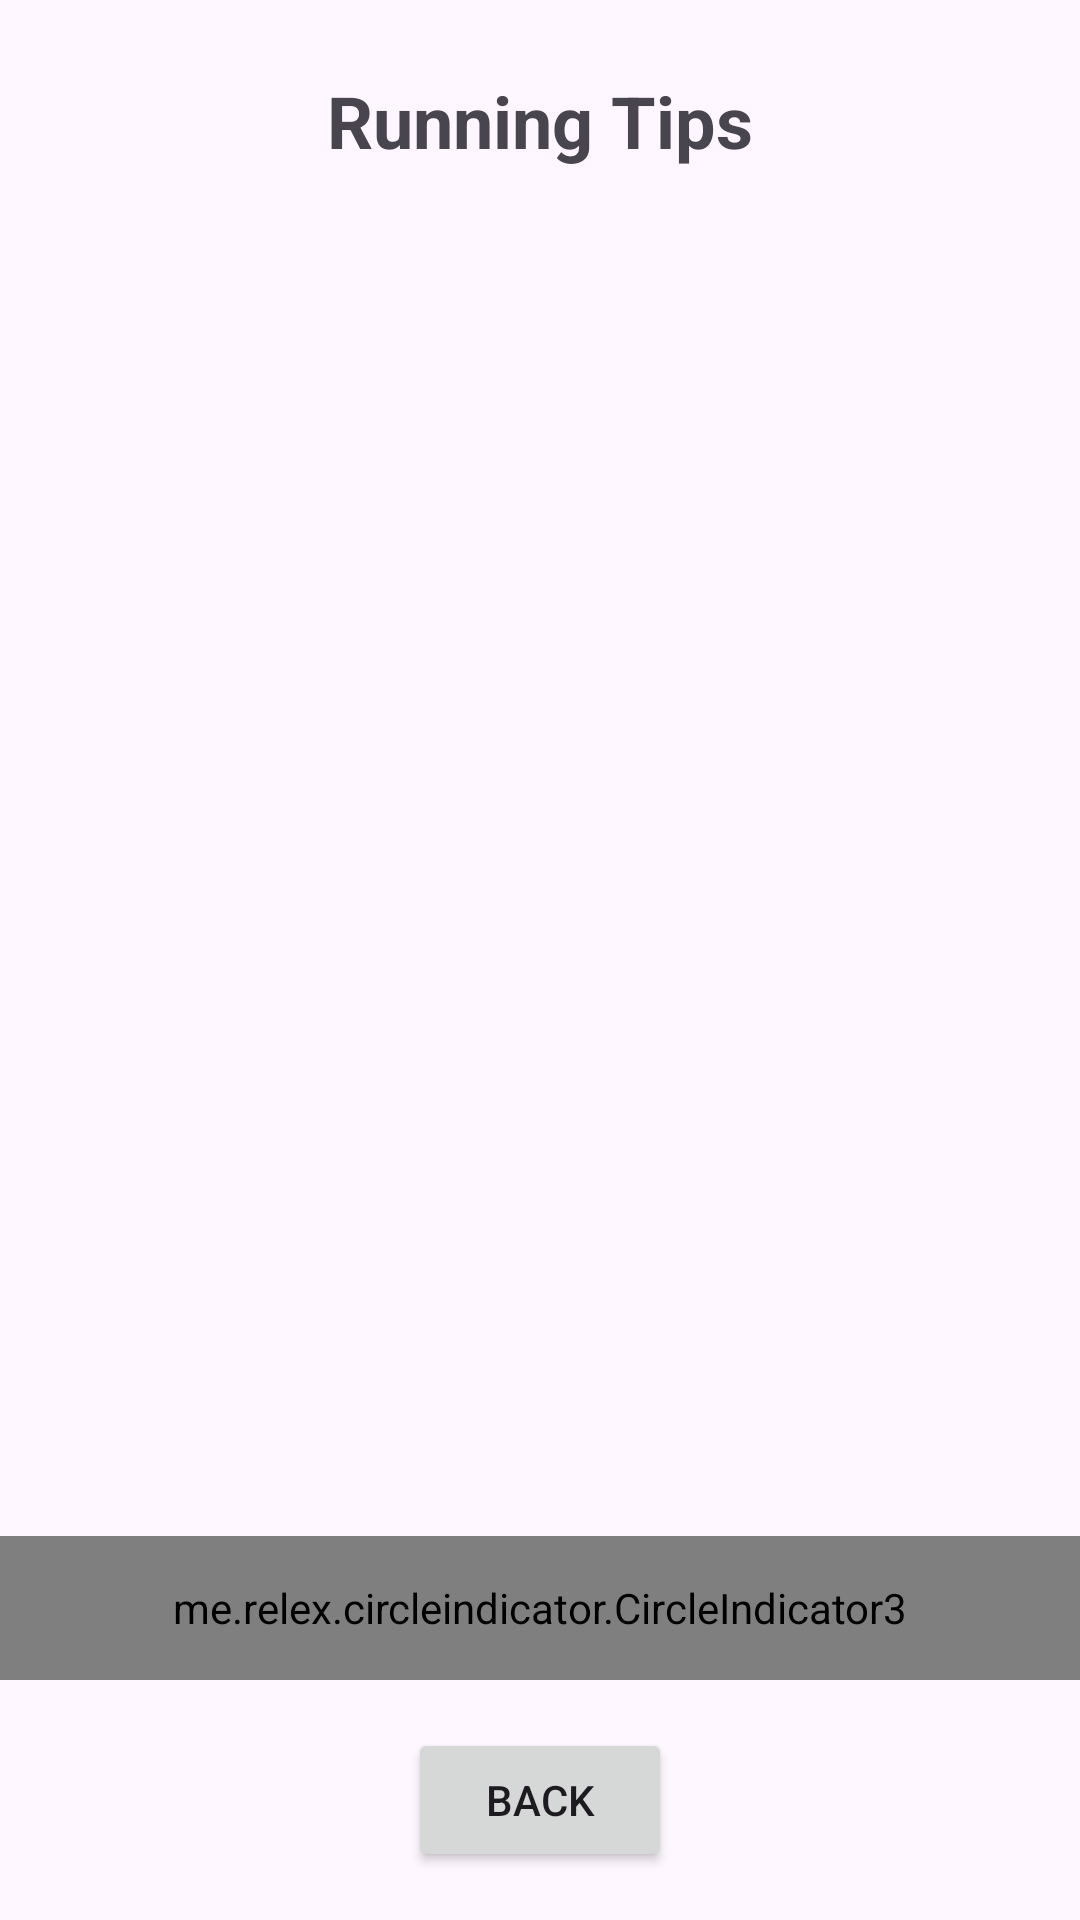

Here is an Android app screen rendered from its layout file. Give the layout XML and the strings, colors and styles it references.
<!-- AndroidManifest.xml: application theme Theme.BestWorkout -->
<!-- res/layout/activity_workout_advice.xml -->
<androidx.constraintlayout.widget.ConstraintLayout xmlns:android="http://schemas.android.com/apk/res/android"
    xmlns:app="http://schemas.android.com/apk/res-auto"
    android:layout_width="match_parent"
    android:layout_height="match_parent">

    <TextView
        android:id="@+id/workout_title"
        android:layout_width="wrap_content"
        android:layout_height="wrap_content"
        android:layout_marginTop="24dp"
        android:text="Running Tips"
        android:textSize="24sp"
        android:textStyle="bold"
        app:layout_constraintEnd_toEndOf="parent"
        app:layout_constraintStart_toStartOf="parent"
        app:layout_constraintTop_toTopOf="parent" />

    <androidx.viewpager2.widget.ViewPager2
        android:id="@+id/view_pager"
        android:layout_width="match_parent"
        android:layout_height="0dp"
        android:layout_marginTop="16dp"
        android:layout_marginBottom="16dp"
        app:layout_constraintBottom_toTopOf="@+id/indicator"
        app:layout_constraintTop_toBottomOf="@+id/workout_title" />

    <me.relex.circleindicator.CircleIndicator3
        android:id="@+id/indicator"
        android:layout_width="match_parent"
        android:layout_height="48dp"
        android:layout_marginBottom="16dp"
        app:layout_constraintBottom_toTopOf="@+id/back_button" />

    <Button
        android:id="@+id/back_button"
        android:layout_width="wrap_content"
        android:layout_height="wrap_content"
        android:layout_marginBottom="16dp"
        android:text="Back"
        app:layout_constraintBottom_toBottomOf="parent"
        app:layout_constraintEnd_toEndOf="parent"
        app:layout_constraintStart_toStartOf="parent" />

</androidx.constraintlayout.widget.ConstraintLayout>
<!-- resources referenced by this layout -->
<resources>
  <style name="Theme.BestWorkout" parent="Base.Theme.BestWorkout" />
  <style name="Base.Theme.BestWorkout" parent="Theme.Material3.DayNight.NoActionBar">
          
          
      </style>
</resources>
